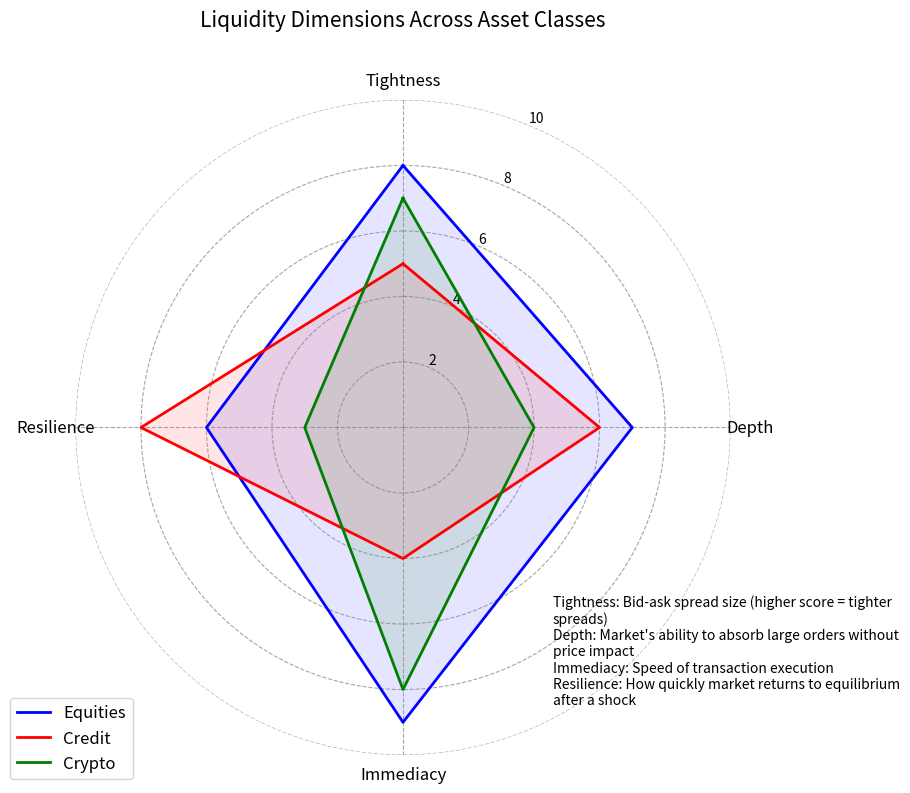

Reproduce this figure in Python.
import numpy as np
import matplotlib.pyplot as plt
from matplotlib.path import Path
from matplotlib.spines import Spine
from matplotlib.transforms import Affine2D

# Categories: Tightness, Depth, Immediacy, Resilience
dimensions = ['Tightness', 'Depth', 'Immediacy', 'Resilience']
n_dimensions = len(dimensions)

equities = [8, 7, 9, 6]  # Equities tend to have tight spreads, good depth, high immediacy, moderate resilience
credit = [5, 6, 4, 8]    # Credit markets typically have wider spreads, decent depth, lower immediacy, high resilience
crypto = [7, 4, 8, 3]    # Crypto often has reasonably tight spreads, less depth, high immediacy, low resilience

angles = np.linspace(0, 2*np.pi, n_dimensions, endpoint=False).tolist()
angles += angles[:1]  # Close the polygon

equities += equities[:1]
credit += credit[:1]
crypto += crypto[:1]
dimensions += dimensions[:1]

fig, ax = plt.subplots(figsize=(10, 8), subplot_kw=dict(polar=True))

ax.plot(angles, equities, 'b-', linewidth=2, label='Equities')
ax.fill(angles, equities, 'b', alpha=0.1)

ax.plot(angles, credit, 'r-', linewidth=2, label='Credit')
ax.fill(angles, credit, 'r', alpha=0.1)

ax.plot(angles, crypto, 'g-', linewidth=2, label='Crypto')
ax.fill(angles, crypto, 'g', alpha=0.1)

ax.set_theta_offset(np.pi / 2)
ax.set_theta_direction(-1)

ax.set_xticks(angles[:-1])
ax.set_xticklabels(dimensions[:-1], fontsize=12)

ax.set_ylim(0, 10)
ax.set_yticks(np.arange(2, 11, 2))
ax.set_yticklabels(np.arange(2, 11, 2), fontsize=10)
ax.grid(True)

ax.legend(loc='upper right', bbox_to_anchor=(0.1, 0.1), fontsize=12)
plt.title('Liquidity Dimensions Across Asset Classes', fontsize=15, y=1.1)

footnote = """
Tightness: Bid-ask spread size (higher score = tighter spreads)
Depth: Market's ability to absorb large orders without price impact
Immediacy: Speed of transaction execution
Resilience: How quickly market returns to equilibrium after a shock
"""
plt.figtext(0.65, 0.1, footnote, wrap=True, fontsize=10)

ax.grid(True, color='gray', linestyle='--', alpha=0.7)
ax.spines['polar'].set_visible(False)

plt.tight_layout()
plt.show()
